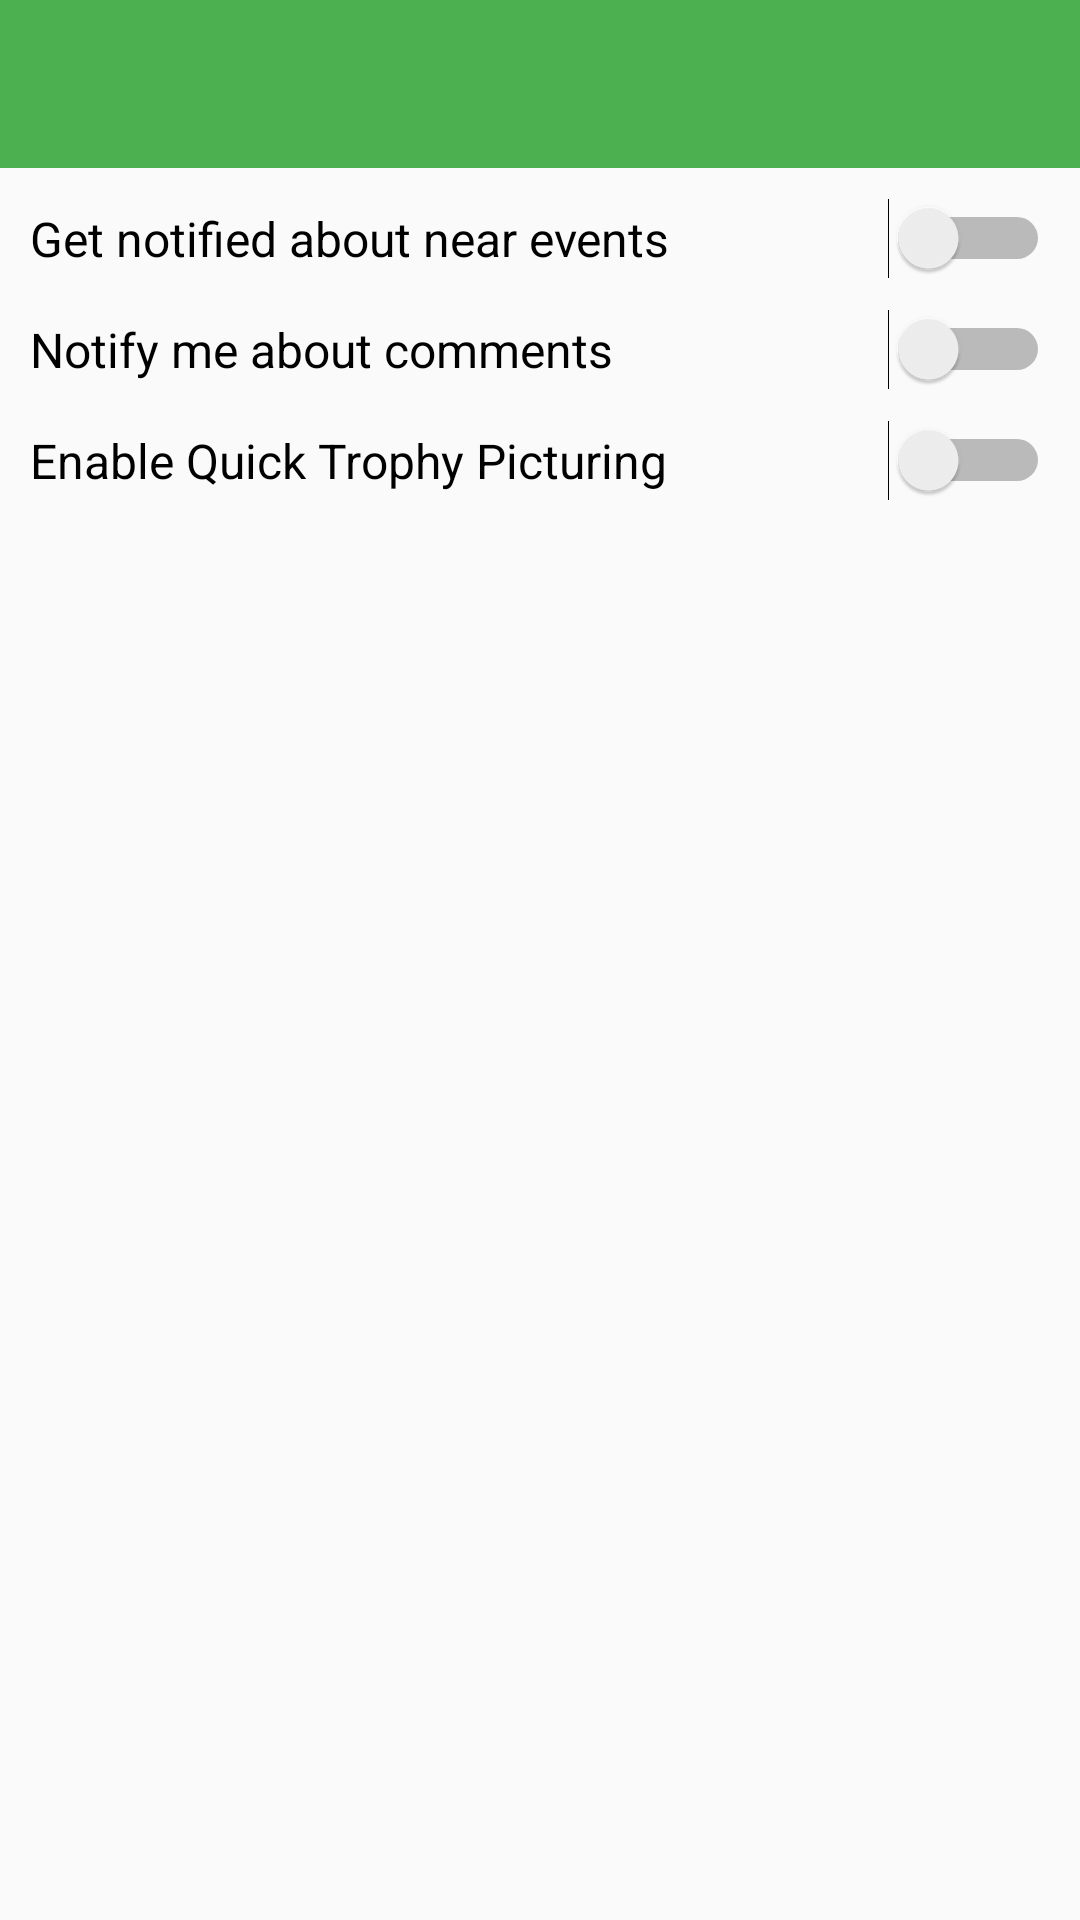

Here is an Android app screen rendered from its layout file. Give the layout XML and the strings, colors and styles it references.
<!-- AndroidManifest.xml: application theme AppTheme -->
<!-- res/layout/activity_settings.xml -->
<?xml version="1.0" encoding="utf-8"?>
<LinearLayout xmlns:android="http://schemas.android.com/apk/res/android"
              android:layout_width="match_parent"
              android:layout_height="match_parent"
              android:orientation="vertical">

    <android.support.v7.widget.Toolbar
        android:id="@+id/toolbar"
        android:minHeight="?attr/actionBarSize"
        android:layout_width="match_parent"
        android:layout_height="wrap_content"
        style="@style/ToolBarStyle" />
    <ScrollView
        android:layout_width="match_parent"
        android:layout_height="wrap_content">
            <LinearLayout
                android:layout_width="match_parent"
                android:layout_height="wrap_content"
                android:orientation="vertical"
                android:padding="10dp">

                <Switch
                    android:id="@+id/notify_sw"
                    android:layout_width="match_parent"
                    android:layout_height="wrap_content"
                    android:layout_marginBottom="10dp"
                    android:switchPadding="10dp"
                    android:textSize="16sp"
                    android:text="Get notified about near events"
                     />

                <Switch
                    android:id="@+id/notify_about_comments"
                    android:layout_width="match_parent"
                    android:layout_height="wrap_content"
                    android:layout_marginBottom="10dp"
                    android:switchPadding="10dp"
                    android:textSize="16sp"
                    android:text="Notify me about comments"
                    />

                <Switch
                    android:id="@+id/enable_quick_trophy_picturing"
                    android:layout_width="match_parent"
                    android:layout_height="wrap_content"
                    android:layout_marginBottom="10dp"
                    android:switchPadding="10dp"
                    android:textSize="16sp"
                    android:text="Enable Quick Trophy Picturing" />
            </LinearLayout>

    </ScrollView>


</LinearLayout>
<!-- resources referenced by this layout -->
<resources>
  <style name="ToolBarStyle" parent="">
          <item name="popupTheme">@style/ThemeOverlay.AppCompat.Light</item>
          <item name="theme">@style/ThemeOverlay.AppCompat.Dark.ActionBar</item>
          <item name="android:background">@color/primary</item>
          <item name="background">@color/primary</item>
      </style>
  <style name="AppTheme" parent="@style/Theme.AppCompat.Light.DarkActionBar">
          <item name="android:windowNoTitle">true</item>
          <item name="windowNoTitle">true</item>
          <item name="windowActionBar">false</item>
          <item name="android:actionBarStyle">@style/MyActionBar</item>
          <item name="actionBarStyle">@style/MyActionBar</item>
      </style>
  <color name="primary">#4CAF50</color>
  <style name="MyActionBar" parent="@style/Widget.AppCompat.Light.ActionBar.Solid.Inverse">
          <item name="android:background">@color/primary</item>
          <item name="background">@color/primary</item>
      </style>
</resources>
